Image classification data set "Banana Disease Recognition" (kavitha-35/Banana-Leaf-Disease-Detection on GitHub). Class labels (7): banana black sigatoka disease, banana bract mosaic virus disease, banana healthy leaf, banana insect pest disease, banana moko disease, banana panama disease, banana yellow sigatoka disease.

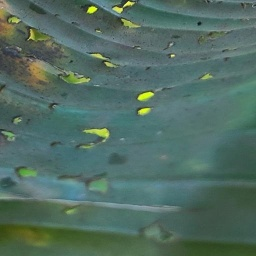
Label: banana insect pest disease

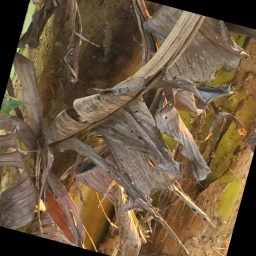
Label: banana moko disease

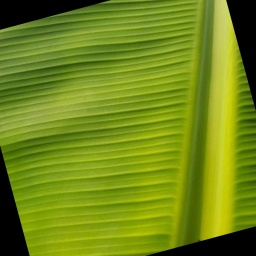
Label: banana healthy leaf

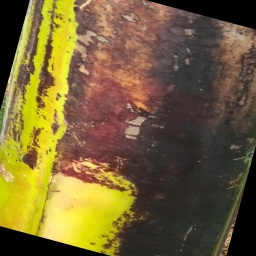
Label: banana bract mosaic virus disease

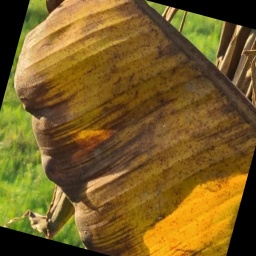
Label: banana panama disease

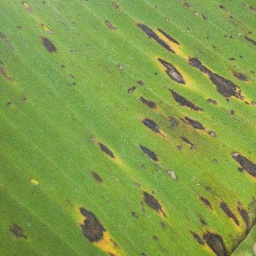
Label: banana black sigatoka disease
